3-way image classification set "dataset-glomeruli" from GitHub (fauzanaqil/combination-deep-transfer-learning); label vocabulary: focal, normal, sclerosed.

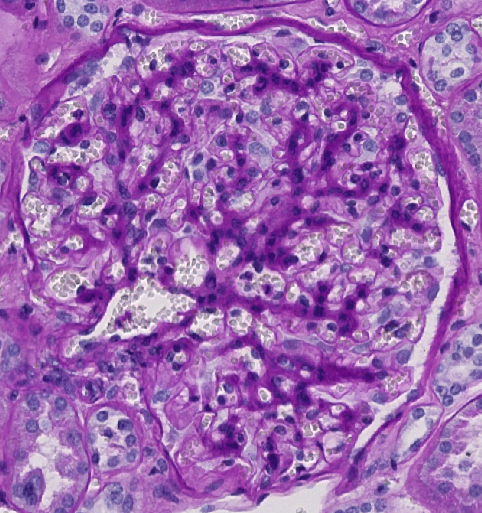
Label: sclerosed

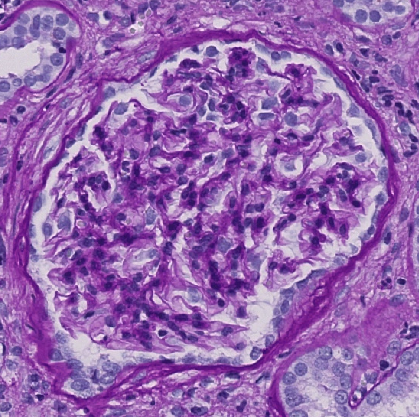
Label: normal

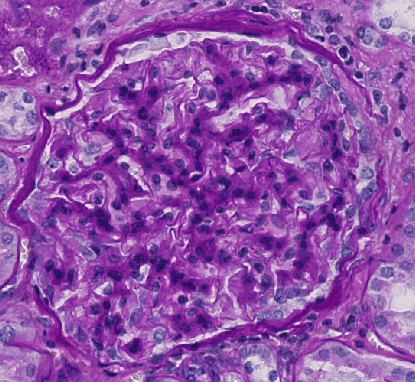
Label: sclerosed

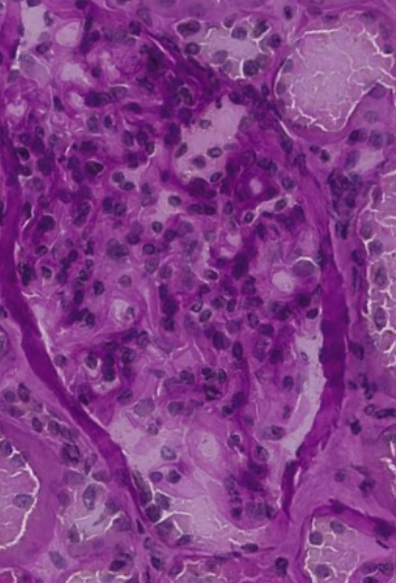
Label: normal

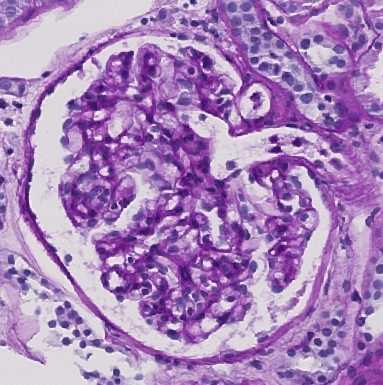
Label: focal

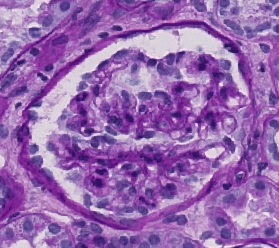
Label: focal
